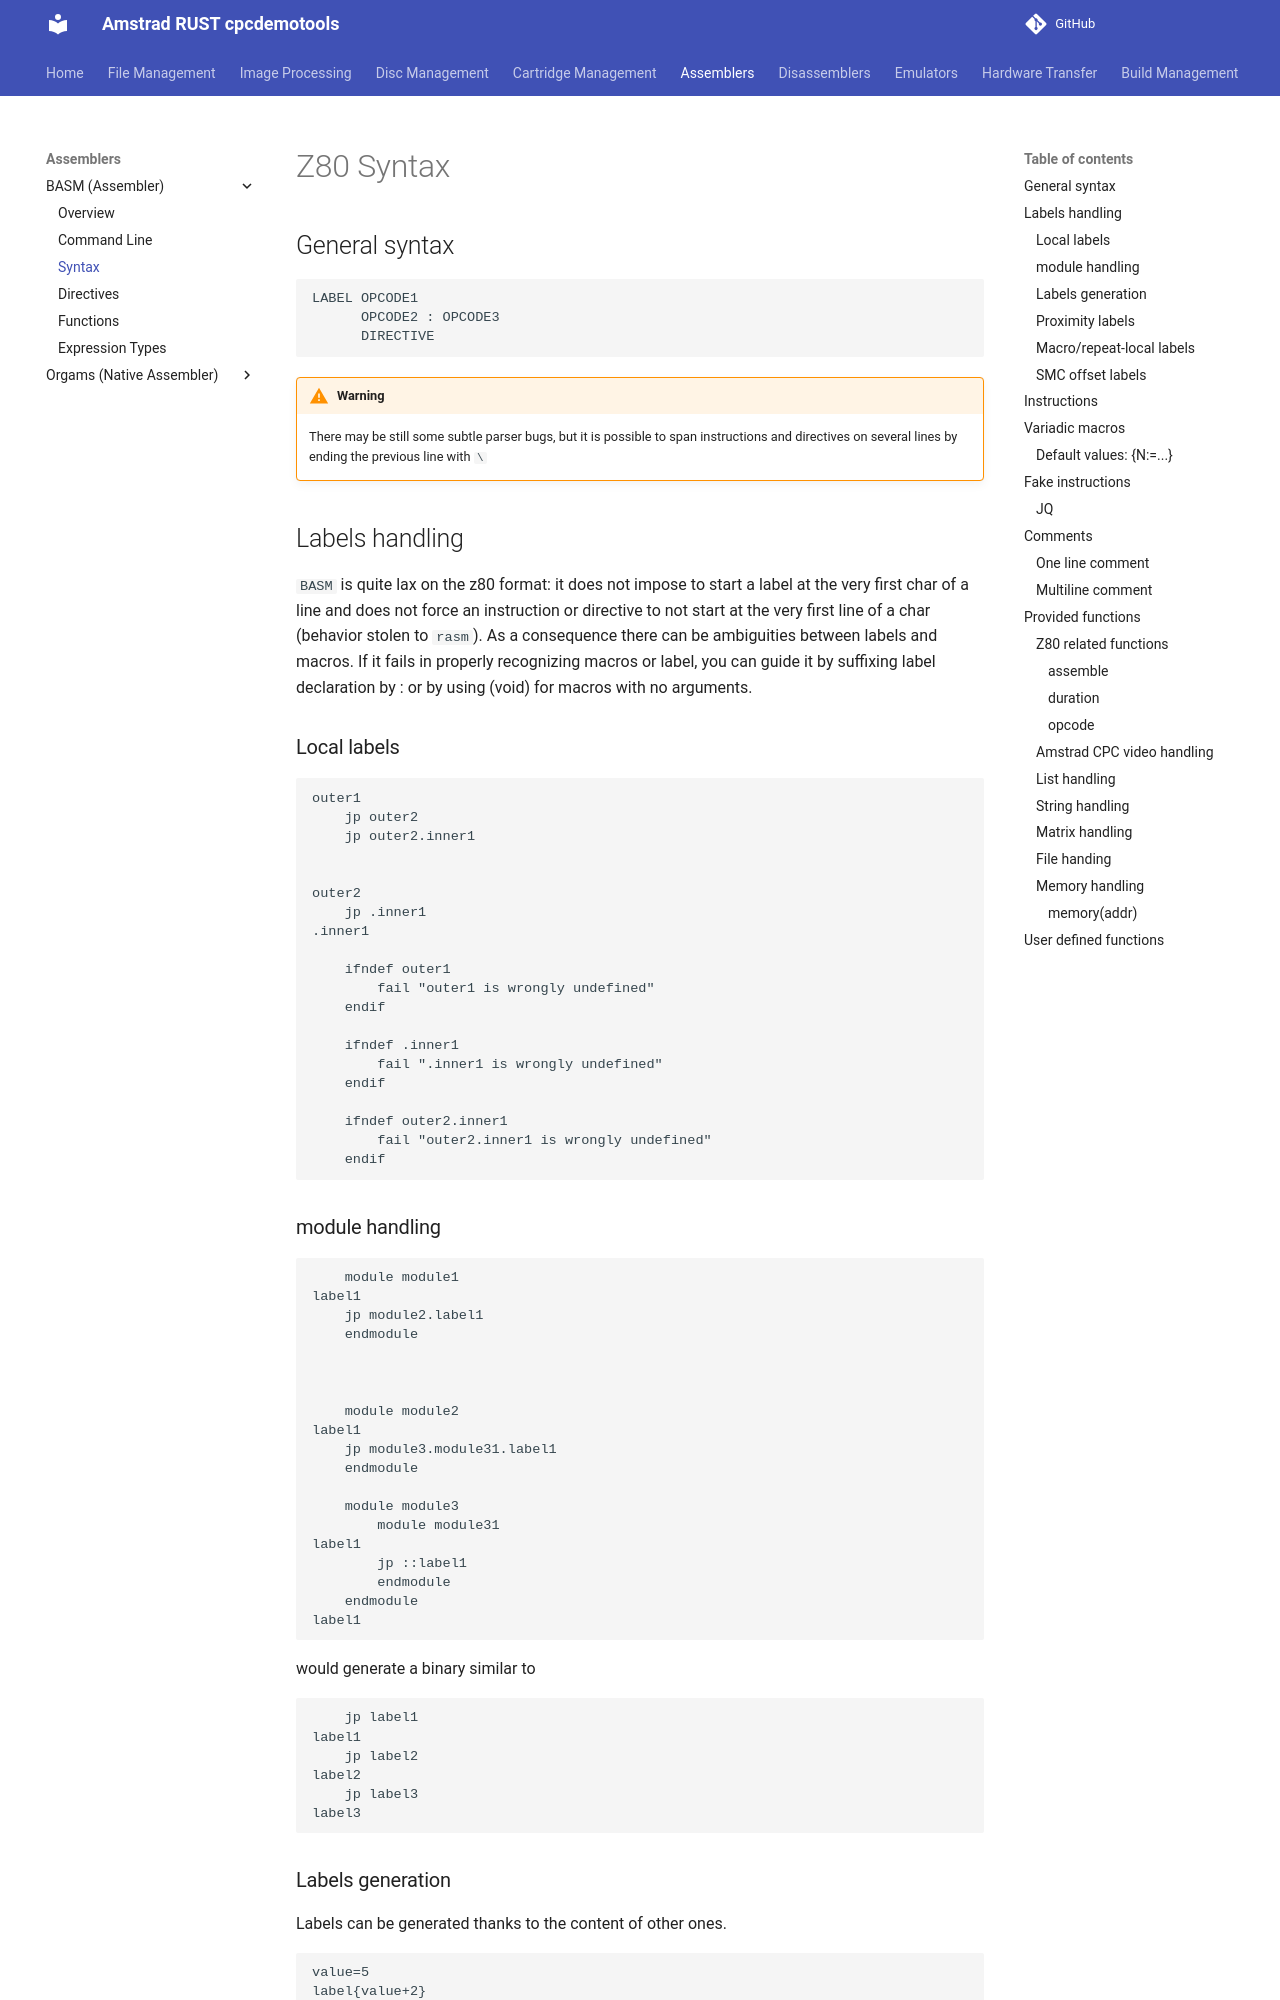

repository: cpcsdk/rust.cpclib · page: basm/syntax/index.html · generator: mkdocs

# Z80 Syntax

## General syntax

```
LABEL OPCODE1
      OPCODE2 : OPCODE3
      DIRECTIVE
```



!!! warning

    There may be still some subtle parser bugs, but it is possible to span instructions and directives on several lines by ending the previous line with `\`
